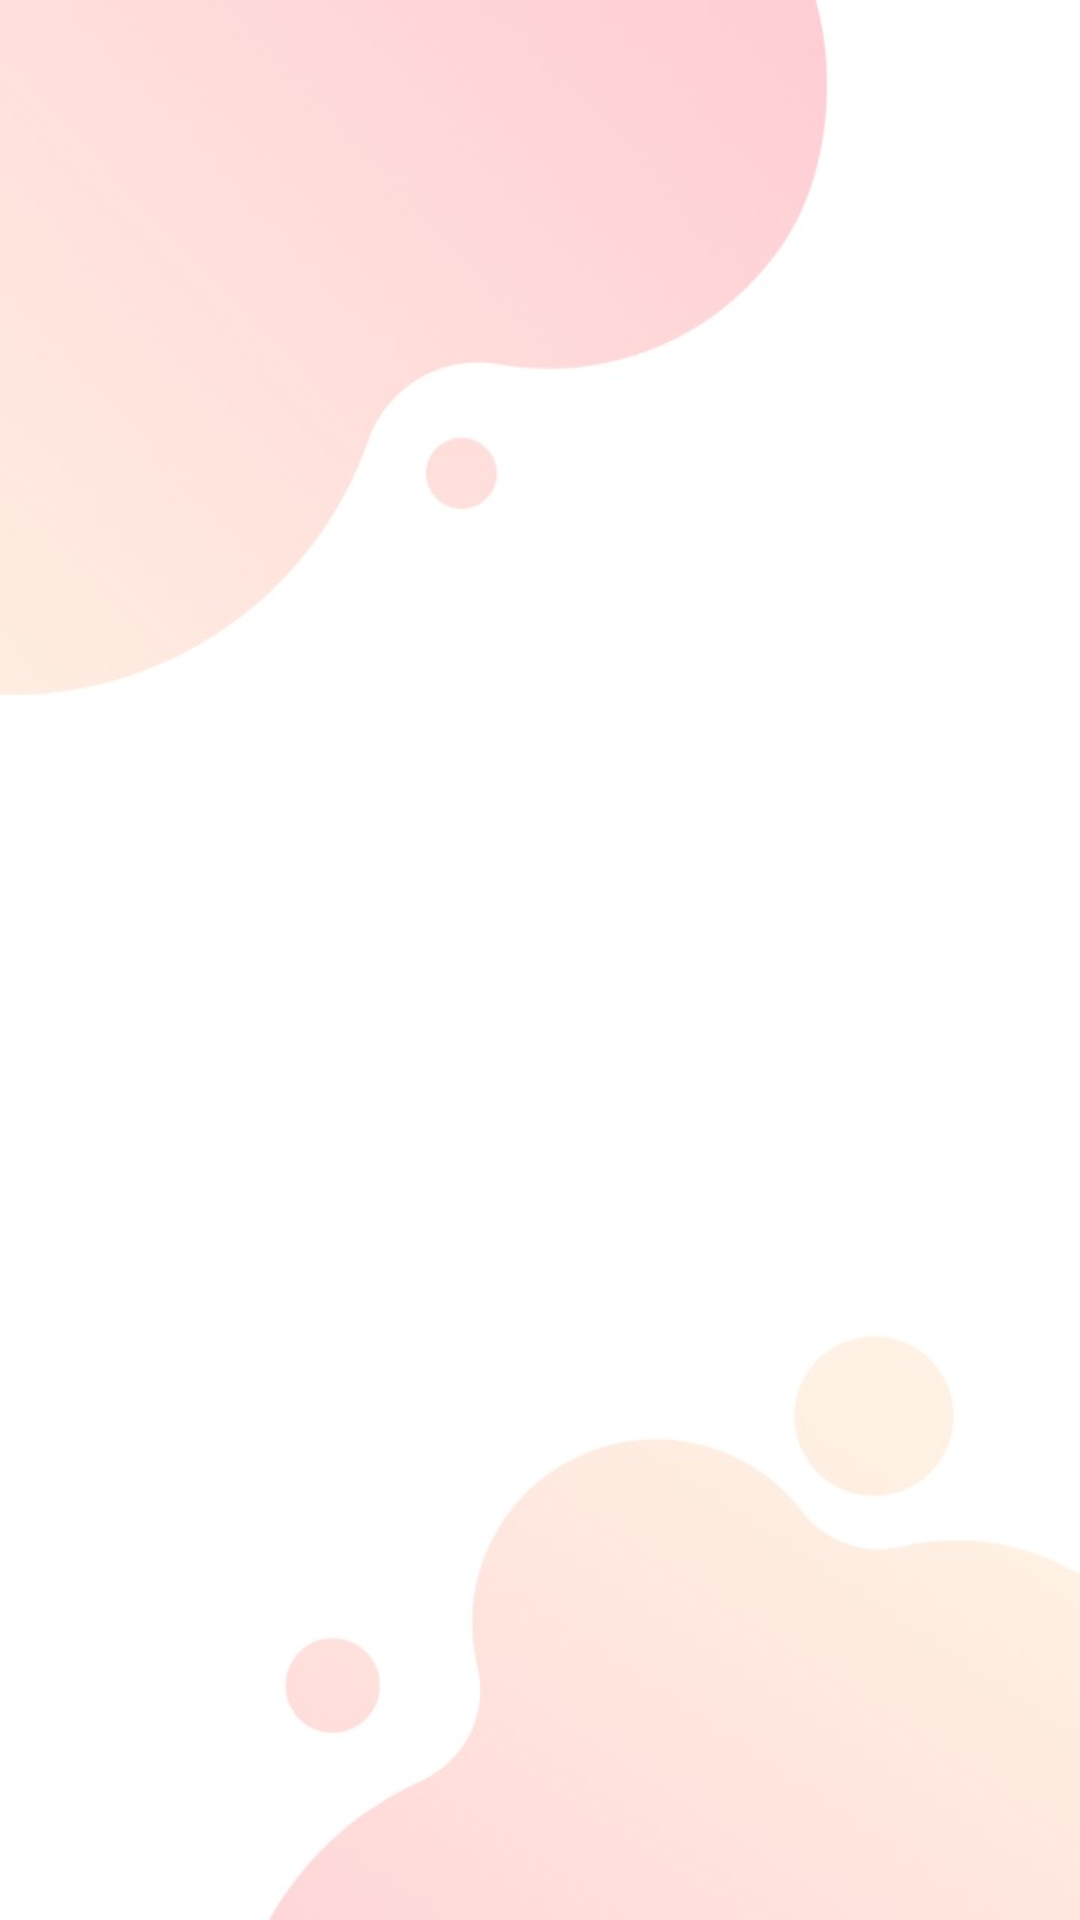

Produce the Android XML layout that renders to this screen, including the resource entries it uses.
<!-- AndroidManifest.xml: application theme Theme.NettoieTonVisage -->
<!-- res/layout/activity_level.xml -->
<?xml version="1.0" encoding="utf-8"?>
<RelativeLayout
    xmlns:android="http://schemas.android.com/apk/res/android"
    xmlns:tools="http://schemas.android.com/tools"
    android:layout_width="match_parent"
    android:layout_height="match_parent"
    android:background="@drawable/fix"
    tools:context=".LevelAct">

    <TextView
        android:id="@+id/levv"
        android:layout_width="match_parent"
        android:layout_height="match_parent"
        android:layout_marginLeft="10dp"
        android:layout_marginRight="10dp"
        android:textSize="30dp"
        android:textColor="@color/black"
        android:layout_marginStart="40dp"
        android:layout_marginEnd="40dp"
        android:layout_marginTop="30dp"
        android:gravity="center_horizontal" />

    <TextView
        android:id="@+id/descript"
        android:layout_width="match_parent"
        android:layout_height="match_parent"
        android:layout_marginLeft="10dp"
        android:layout_marginRight="10dp"
        android:textSize="15dp"
        android:justificationMode="inter_word"
        android:layout_marginStart="40dp"
        android:layout_marginEnd="40dp"
        android:textColor="@color/black"
        android:layout_marginTop="100dp"
        android:gravity="fill_horizontal"/>

    <TextView
        android:id="@+id/recom"
        android:layout_width="match_parent"
        android:layout_height="match_parent"
        android:textSize="15dp"
        android:justificationMode="inter_word"
        android:layout_marginStart="40dp"
        android:layout_marginEnd="40dp"
        android:layout_marginTop="200dp"
        android:textColor="@color/black"
        android:gravity="fill_horizontal"/>

</RelativeLayout>
<!-- resources referenced by this layout -->
<resources>
  <color name="black">#FF000000</color>
  <!-- drawable fix: png bitmap (drawable, 136707 bytes) -->
  <style name="Theme.NettoieTonVisage" parent="Theme.MaterialComponents.DayNight.DarkActionBar">
          
          <item name="colorPrimary">@color/purple_500</item>
          <item name="colorPrimaryVariant">@color/purple_700</item>
          <item name="colorOnPrimary">@color/white</item>
          
          <item name="colorSecondary">@color/teal_200</item>
          <item name="colorSecondaryVariant">@color/teal_700</item>
          <item name="colorOnSecondary">@color/black</item>
          
          <item name="android:statusBarColor" tools:targetApi="l">?attr/colorPrimaryVariant</item>
          
      </style>
  <color name="purple_500">#FF6200EE</color>
  <color name="purple_700">#FF3700B3</color>
  <color name="white">#FFFFFFFF</color>
  
      //Custom color button
  <color name="teal_200">#FF03DAC5</color>
  <color name="teal_700">#FF018786</color>
</resources>
